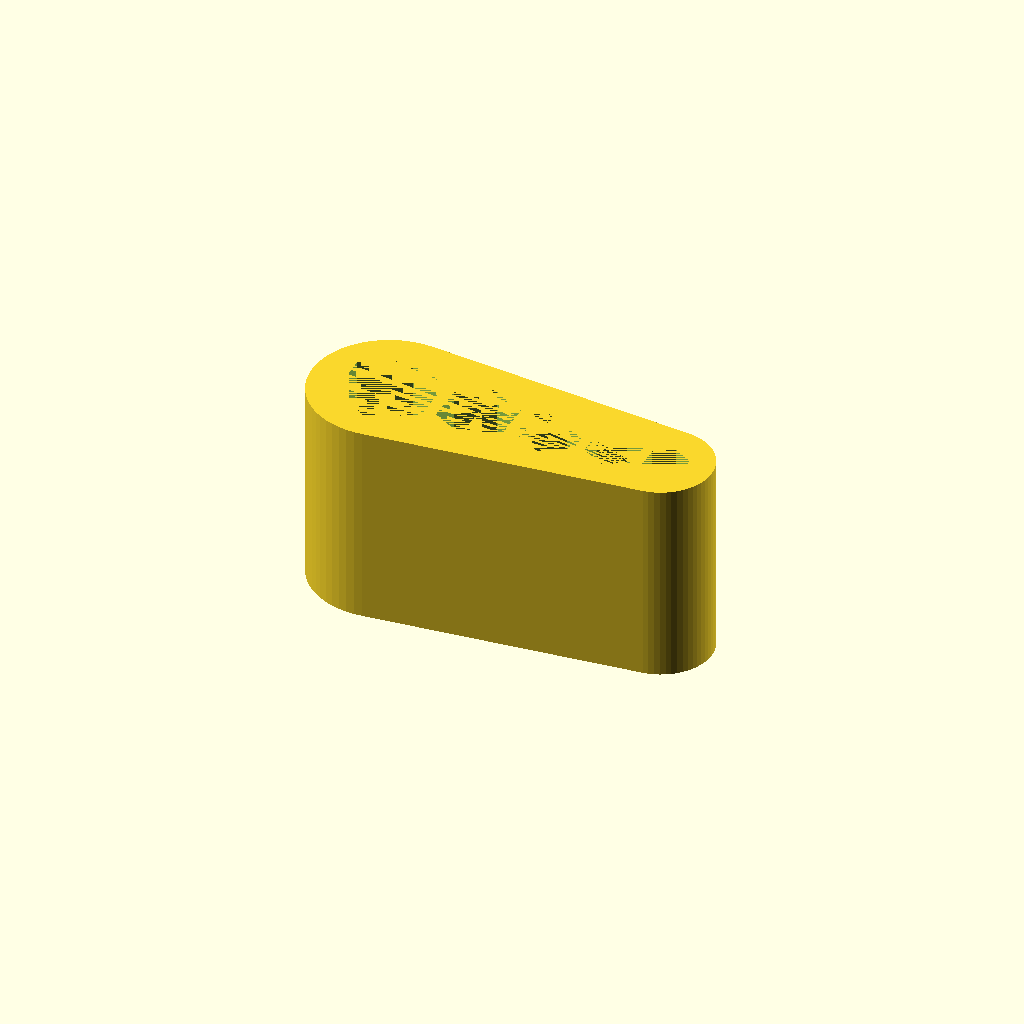
Cell 1: the model at its default parameters.
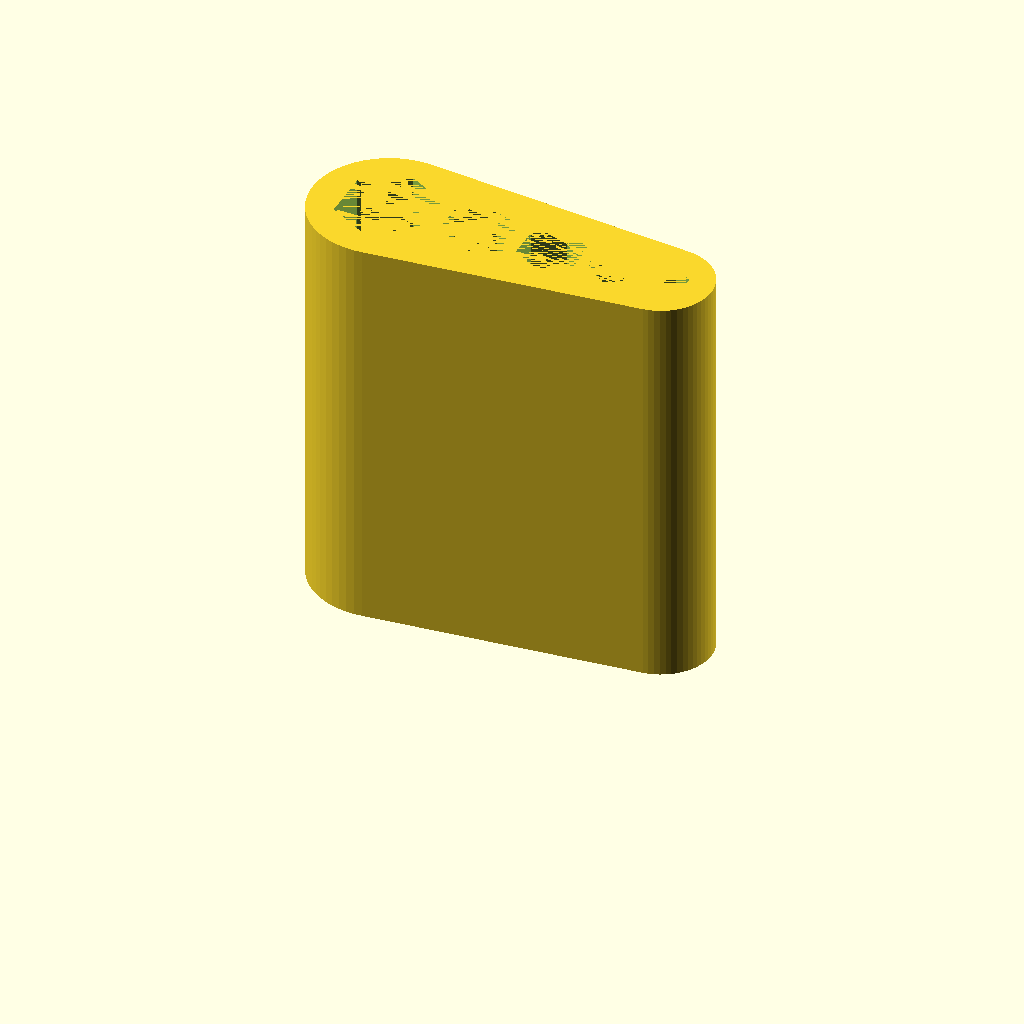
Cell 2: the same model with h = 20.
All cells are drawn from one camera (rotation 55°, 0°, 25°, orthographic, colour scheme Cornfield), so only the parameter changes between them.
Source of the model, inputs/thingiverse/files/thing-3946783/files/03-Alan-Key-Holder.scad:
// Creality Ender 3 Pro comes with 5 Alan Keys 4, 3, 2.5, 2, 1.5 mm
// Radius is calculated by using the Pythagoras Theorem

ak40r=(0.5*4.0)/sin(60);   // Radius of Alan Key 4.0 mm
ak30r=(0.5*3.0)/sin(60);   // Radius of Alan Key 3.0 mm
ak25r=(0.5*2.5)/sin(60);   // Radius of Alan Key 2.5 mm
ak20r=(0.5*2.0)/sin(60);   // Radius of Alan Key 2.0 mm
ak15r=(0.5*1.5)/sin(60);   // Radius of Alan Key 1.5 mm

t=0.2;
h=10;

ak40x=0;
ak30x=ak40r+t+ak30r+t;
ak25x=ak40r+t+ak30r+t+ak25r+t+2.0;
ak20x=ak40r+t+ak30r+t+ak25r+t+ak25r+t+3.45;
ak15x=ak40r+t+ak30r+t+ak25r+t+ak20r+t+ak15r+t+5.25;



difference(){
    hull(){
        translate([0,0,0]) rotate(90) cylinder(r=3.8,h=h,$fn=60);
        translate([13.5,0,0]) rotate(90) cylinder(r=2.5,h=h,$fn=60);
    }
    union(){
        translate([ak40x,0,0]) rotate(90) cylinder(r=ak40r+t,h=h,$fn=6);
        translate([ak30x,0,0]) rotate(90) cylinder(r=ak30r+t,h=h,$fn=6);
        translate([ak25x,0,0]) rotate(90) cylinder(r=ak25r+t,h=h,$fn=6);
        translate([ak20x,0,0]) rotate(90) cylinder(r=ak20r+t,h=h,$fn=6);
        translate([ak15x,0,0]) rotate(90) cylinder(r=ak15r+t,h=h,$fn=6);
    }
}
Customizer parameters (derived from the source; name, type, default, range or options):
t: number, default 0.2
h: number, default 10
ak40x: number, default 0
